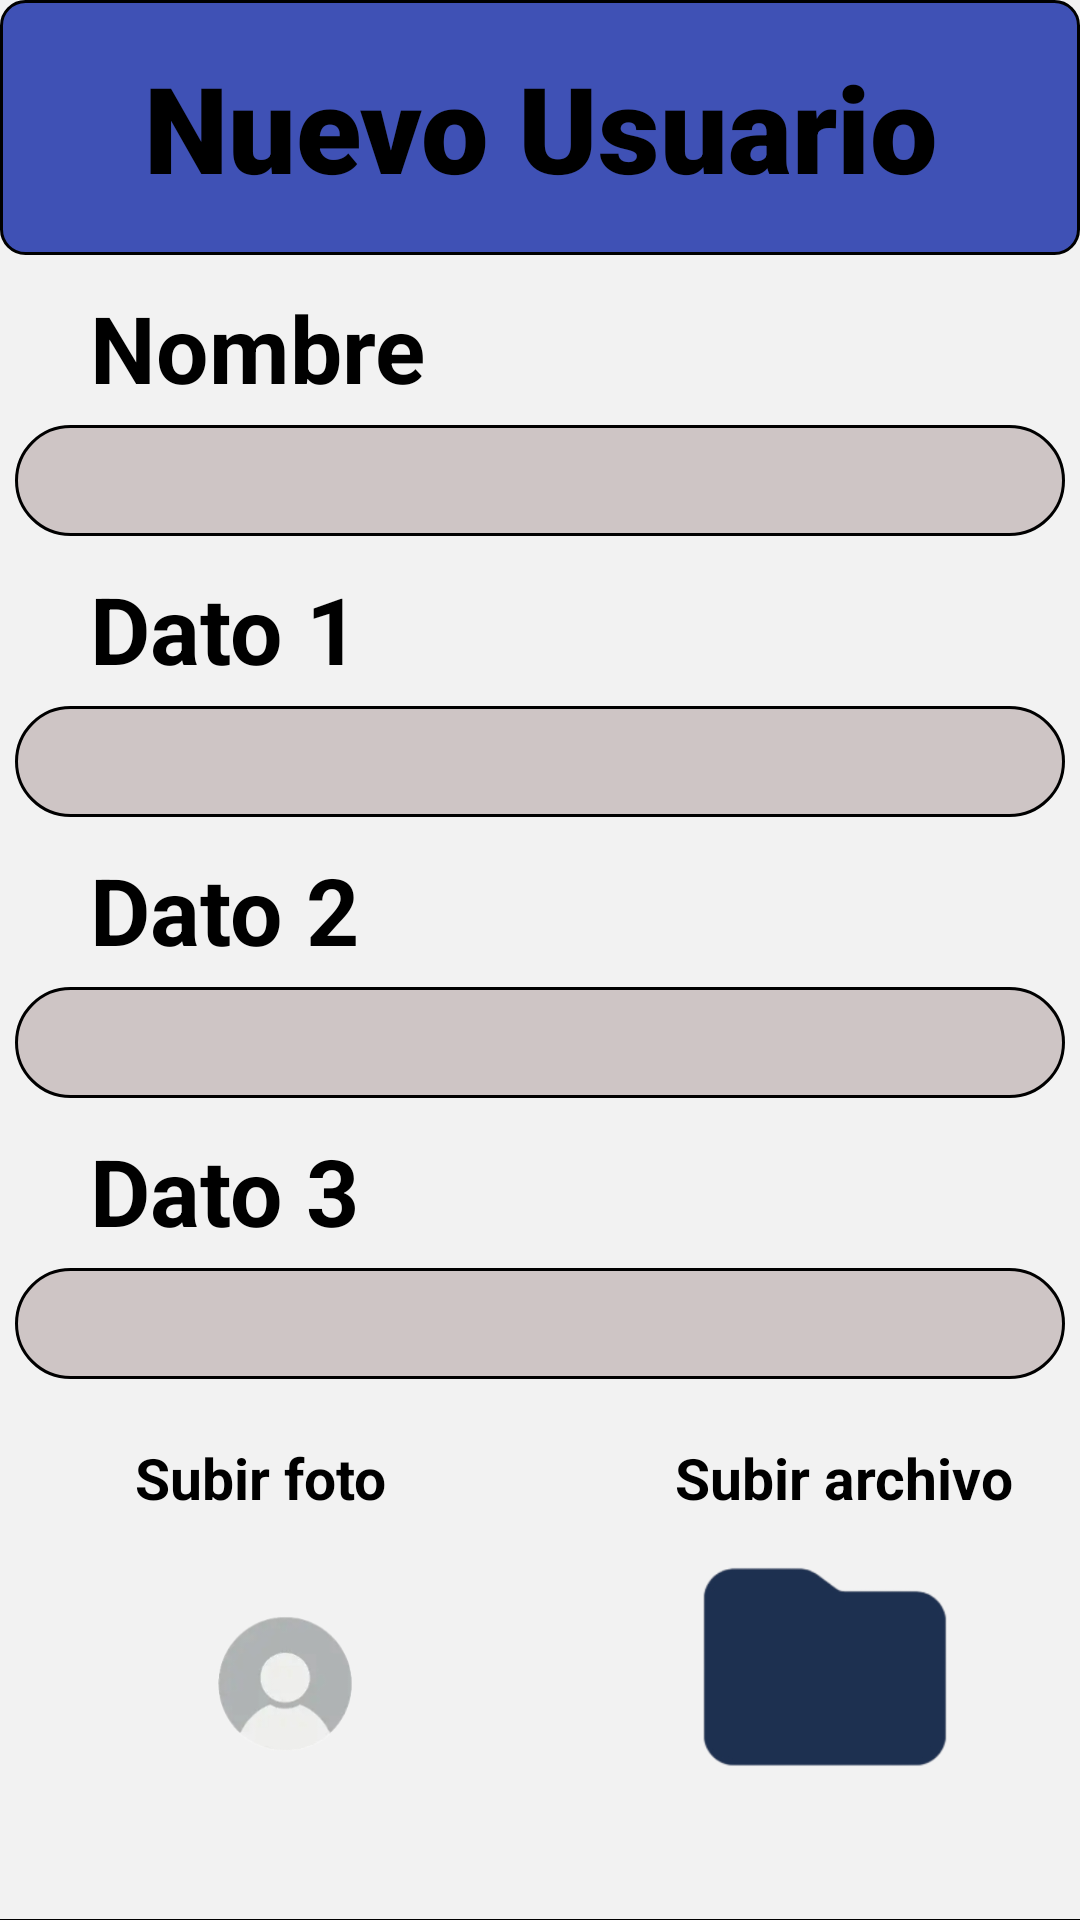

Here is an Android app screen rendered from its layout file. Give the layout XML and the strings, colors and styles it references.
<!-- AndroidManifest.xml: application theme Theme.Bupacas -->
<!-- res/layout/activity_nuevo.xml -->
<?xml version="1.0" encoding="utf-8"?>
<LinearLayout xmlns:android="http://schemas.android.com/apk/res/android"
    xmlns:app="http://schemas.android.com/apk/res-auto"
    xmlns:tools="http://schemas.android.com/tools"
    android:id="@+id/main"
    android:layout_width="match_parent"
    android:layout_height="match_parent"
    android:orientation="vertical"
    android:background="#F2F2F2"
    tools:context=".Nuevo">

    <TextView
        android:layout_width="match_parent"
        android:layout_height="85dp"
        android:background="@drawable/bordestextv"
        android:text="Nuevo Usuario"
        android:textSize="40dp"
        android:fontFamily="sans-serif-black"
        android:textStyle="bold"
        android:textColor="@color/black"
        android:textAlignment="center"
        android:gravity="center"/>

    <TextView
        android:textColor="@color/black"
        android:layout_marginTop="10dp"
        android:layout_width="wrap_content"
        android:layout_height="wrap_content"
        android:text="Nombre"
        android:textSize="31dp"
        android:layout_marginLeft="30dp"
        android:textStyle="bold"/>

    <EditText
        android:layout_width="350dp"
        android:layout_height="37dp"
        android:layout_marginTop="5dp"
        android:background="@drawable/bordeseditt"
        android:layout_gravity="center"
        android:textColor="@color/black"
        android:id="@+id/nombre"/>

    <TextView
        android:textColor="@color/black"
        android:layout_marginTop="10dp"
        android:layout_width="wrap_content"
        android:layout_height="wrap_content"
        android:text="Dato 1"
        android:textSize="31dp"
        android:layout_marginLeft="30dp"
        android:textStyle="bold"/>

    <EditText
        android:textColor="@color/black"
        android:layout_width="350dp"
        android:layout_height="37dp"
        android:layout_marginTop="5dp"
        android:background="@drawable/bordeseditt"
        android:layout_gravity="center"
        android:id="@+id/dato1"/>


    <TextView
        android:layout_marginTop="10dp"
        android:layout_width="wrap_content"
        android:layout_height="wrap_content"
        android:text="Dato 2"
        android:textSize="31dp"
        android:textColor="@color/black"
        android:layout_marginLeft="30dp"
        android:textStyle="bold"/>

    <EditText
        android:layout_width="350dp"
        android:layout_height="37dp"
        android:textColor="@color/black"
        android:layout_marginTop="5dp"
        android:background="@drawable/bordeseditt"
        android:layout_gravity="center"
        android:id="@+id/dato2"/>

    <TextView
        android:layout_marginTop="10dp"
        android:layout_width="wrap_content"
        android:layout_height="wrap_content"
        android:text="Dato 3"
        android:textSize="31dp"
        android:layout_marginLeft="30dp"
        android:textColor="@color/black"
        android:textStyle="bold"/>

    <EditText
        android:layout_width="350dp"
        android:layout_height="37dp"
        android:textColor="@color/black"
        android:layout_marginTop="5dp"
        android:background="@drawable/bordeseditt"
        android:layout_gravity="center"
        android:id="@+id/dato3"/>

    <LinearLayout
        android:layout_width="match_parent"
        android:layout_height="140dp"
        android:orientation="horizontal">
        <LinearLayout
            android:layout_width="wrap_content"
            android:layout_height="wrap_content"
            android:orientation="vertical">
        <TextView
            android:layout_width="160dp"
            android:layout_height="wrap_content"
            android:text="Subir foto"
            android:textColor="@color/black"
            android:textSize="19dp"
            android:textStyle="bold"
            android:layout_gravity="center"
            android:layout_marginLeft="30dp"
            android:layout_marginTop="20dp"/>
            <ImageView
                android:layout_width="100dp"
                android:layout_height="100dp"
                android:layout_gravity="center"
                android:src="@drawable/iconoperfil"/>
        </LinearLayout>

        <LinearLayout
            android:layout_width="wrap_content"
            android:layout_height="wrap_content"
            android:orientation="vertical">
        <TextView
            android:layout_width="160dp"
            android:layout_height="wrap_content"
            android:text="Subir archivo"
            android:textColor="@color/black"
            android:textSize="19dp"
            android:textStyle="bold"
            android:layout_gravity="center"
            android:layout_marginLeft="30dp"
            android:layout_marginTop="20dp"/>
            <ImageView
                android:layout_width="100dp"
                android:layout_height="100dp"
                android:layout_gravity="center"
                android:src="@drawable/folder"/>
        </LinearLayout>
    </LinearLayout>
    <View
        android:layout_width="360dp"
        android:layout_gravity="center"
        android:layout_height="1dp"
        android:layout_marginTop="40dp"
        android:background="@color/black"/>

    <LinearLayout
        android:layout_width="wrap_content"
        android:layout_height="wrap_content"
        android:orientation="horizontal"
        android:layout_marginTop="20dp">
    <Button
        android:layout_width="120dp"
        android:layout_height="55dp"
        android:background="@drawable/colorb2"
        app:backgroundTint="@null"
        android:text="Cancelar"
        android:textColor="@color/black"
        android:id="@+id/cancelar"
        android:layout_marginLeft="100dp" />

        <Button
        android:layout_width="120dp"
        android:layout_height="55dp"
        android:background="@drawable/colorb3"
        app:backgroundTint="@null"
        android:text="Guardar"
            android:textColor="@color/black"
            android:id="@+id/guardar"/>
    </LinearLayout>
</LinearLayout>
<!-- resources referenced by this layout -->
<resources>
  <!-- drawable bordeseditt (drawable) -->
  <shape xmlns:android="http://schemas.android.com/apk/res/android">
      <corners android:radius="20dp" />
      <solid android:color="#CEC5C5" />
      <stroke
          android:width="1dp"
          android:color="@color/black"
          />
  </shape>
  <!-- drawable bordestextv (drawable) -->
  <shape xmlns:android="http://schemas.android.com/apk/res/android">
      <corners android:radius="8dp" />
      <solid android:color="#3F51B5" />
      <stroke
          android:width="1dp"
          android:color="@color/black"
          />
  </shape>
  <!-- drawable colorb2 (drawable) -->
  <shape xmlns:android="http://schemas.android.com/apk/res/android">
      <solid android:color="#b2b2b2"/>
      <corners android:radius="105dp"/>
  </shape>
  <!-- drawable colorb3 (drawable) -->
  <shape xmlns:android="http://schemas.android.com/apk/res/android">
      <solid android:color="#3F51B5"/>
      <corners android:radius="105dp"/>
  </shape>
  <!-- drawable folder: png bitmap (drawable, 13494 bytes) -->
  <!-- drawable iconoperfil: png bitmap (drawable, 19052 bytes) -->
  <style name="Theme.Bupacas" parent="Base.Theme.Bupacas" />
  <style name="Base.Theme.Bupacas" parent="Theme.Material3.DayNight.NoActionBar">
          
          
      </style>
  <!-- not gathered from this repository: default colours our renderer supplied (Android Studio template values) -->
  <color name="black">#FF000000</color>
</resources>
